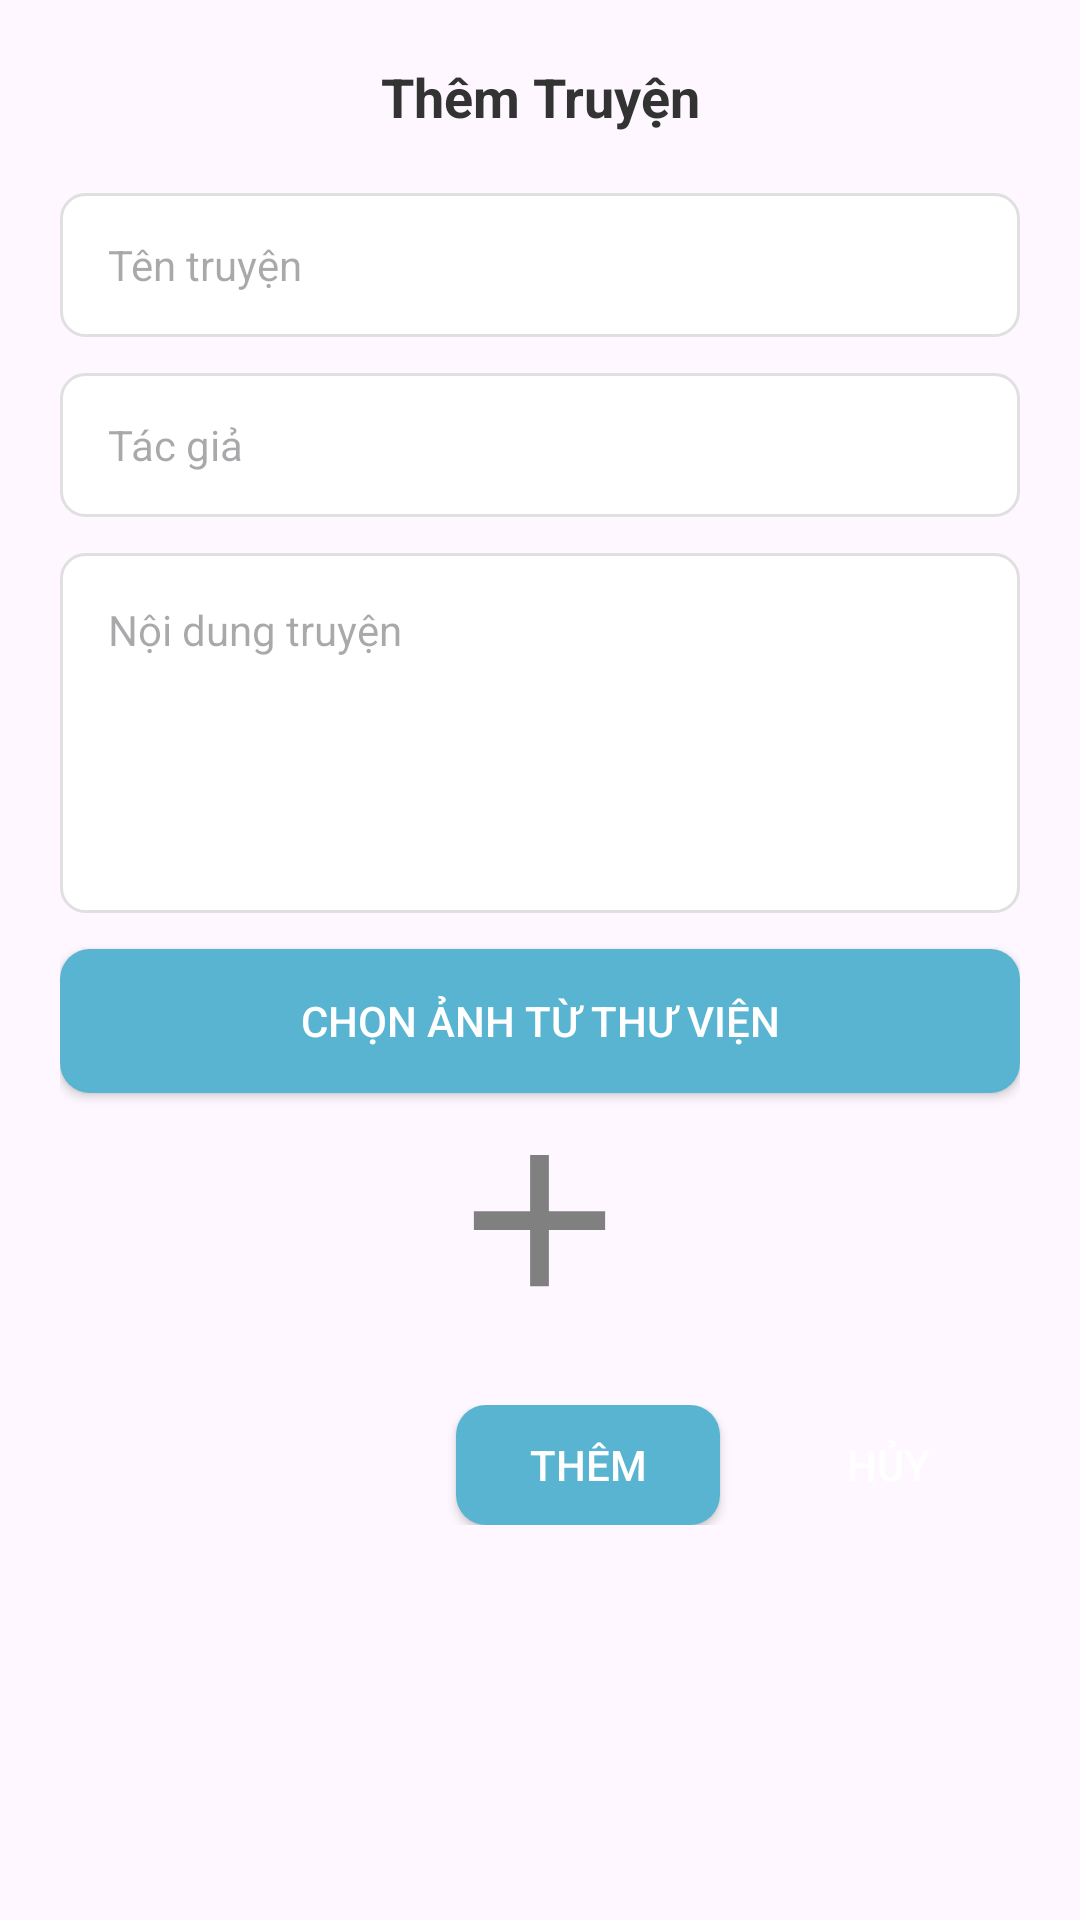

Here is an Android app screen rendered from its layout file. Give the layout XML and the strings, colors and styles it references.
<!-- AndroidManifest.xml: application theme Theme.PMA101Nhom10 -->
<!-- res/layout/dialog_truyen.xml -->
<?xml version="1.0" encoding="utf-8"?>
<LinearLayout
    xmlns:android="http://schemas.android.com/apk/res/android"
    android:layout_width="match_parent"
    android:layout_height="wrap_content"
    android:orientation="vertical"
    android:padding="20dp"
    android:background="@drawable/dialog_background">

    
    <TextView
        android:id="@+id/truyenDialog_tvTenDialog"
        android:layout_width="match_parent"
        android:layout_height="wrap_content"
        android:text="Thêm Truyện"
        android:gravity="center"
        android:textStyle="bold"
        android:textSize="18sp"
        android:textColor="#333"/>

    
    <ScrollView
        android:layout_width="match_parent"
        android:layout_height="wrap_content"
        android:layout_marginTop="20dp">

        <LinearLayout
            android:layout_width="match_parent"
            android:layout_height="wrap_content"
            android:orientation="vertical">

            <EditText
                android:id="@+id/truyenDialog_edTenTruyen"
                android:layout_width="match_parent"
                android:layout_height="48dp"
                android:hint="Tên truyện"
                android:background="@drawable/design_editext"
                android:paddingStart="16dp"
                android:paddingEnd="16dp"
                android:textSize="14sp"/>

            <EditText
                android:id="@+id/truyenDialog_edTacGia"
                android:layout_width="match_parent"
                android:layout_height="48dp"
                android:hint="Tác giả"
                android:background="@drawable/design_editext"
                android:paddingStart="16dp"
                android:paddingEnd="16dp"
                android:textSize="14sp"
                android:layout_marginTop="12dp"/>

            <EditText
                android:id="@+id/truyenDialog_edNoiDung"
                android:layout_width="match_parent"
                android:layout_height="120dp"
                android:hint="Nội dung truyện"
                android:gravity="top|start"
                android:background="@drawable/design_editext"
                android:padding="16dp"
                android:textSize="14sp"
                android:layout_marginTop="12dp"/>

            


            
            <Button
                android:id="@+id/truyenDialog_btnChonAnh"
                android:layout_width="match_parent"
                android:layout_height="48dp"
                android:text="Chọn ảnh từ thư viện"
                android:textColor="#FFFFFF"
                android:textSize="14sp"
                android:background="@drawable/design_button"
                android:layout_marginTop="12dp"/>

            
            <ImageView
                android:id="@+id/truyenDialog_imgAnhBia"
                android:layout_width="75dp"
                android:layout_height="75dp"
                android:layout_gravity="center_horizontal"
                android:layout_marginTop="5sp"
                android:scaleType="centerCrop"
                android:src="@drawable/ic_add_image_placeholde"/>


        </LinearLayout>
    </ScrollView>

    
    <LinearLayout
        android:layout_width="match_parent"
        android:layout_height="wrap_content"
        android:orientation="horizontal"
        android:gravity="end"
        android:layout_marginTop="24dp">

        <Button
            android:id="@+id/truyenDialog_btnDongY"
            android:layout_width="wrap_content"
            android:layout_height="40dp"
            android:text="Thêm"
            android:textColor="#FFFFFF"
            android:textSize="14sp"
            android:background="@drawable/design_button"/>

        <Button
            android:id="@+id/truyenDialog_btnTuChoi"
            android:layout_width="wrap_content"
            android:layout_height="40dp"
            android:text="Hủy"
            android:textColor="#FFFFFF"
            android:textSize="14sp"
            android:background="@drawable/design_button_cancel"
            android:layout_marginStart="12dp"/>
    </LinearLayout>

</LinearLayout>
<!-- resources referenced by this layout -->
<resources>
  <!-- drawable design_button (drawable) -->
  <?xml version="1.0" encoding="utf-8"?>
  <shape xmlns:android="http://schemas.android.com/apk/res/android" android:shape="rectangle">
      <solid android:color="#58B4D1"/>
      <corners android:radius="10dp"/>
  </shape>
  <!-- drawable design_editext (drawable) -->
  <?xml version="1.0" encoding="utf-8"?>
  <shape xmlns:android="http://schemas.android.com/apk/res/android"
      android:shape="rectangle">
      <solid android:color="#FFFFFF"/> <corners android:radius="8dp"/> <stroke android:width="1dp" android:color="#E0E0E0"/> <padding
      android:left="12dp"
      android:top="12dp"
      android:right="12dp"
      android:bottom="12dp"/>
  </shape>
  <!-- drawable ic_add_image_placeholde (drawable) -->
  <?xml version="1.0" encoding="utf-8"?>
  <vector xmlns:android="http://schemas.android.com/apk/res/android"
      android:width="24dp"
      android:height="24dp"
      android:viewportWidth="24.0"
      android:viewportHeight="24.0"
      android:tint="#808080">
      <path
          android:fillColor="#FF000000"
          android:pathData="M19,13h-6v6h-2v-6H5v-2h6V5h2v6h6v2z"/>
  </vector>
  <style name="Theme.PMA101Nhom10" parent="Base.Theme.PMA101Nhom10" />
  <style name="Base.Theme.PMA101Nhom10" parent="Theme.Material3.DayNight.NoActionBar">
          
          
      </style>
</resources>
